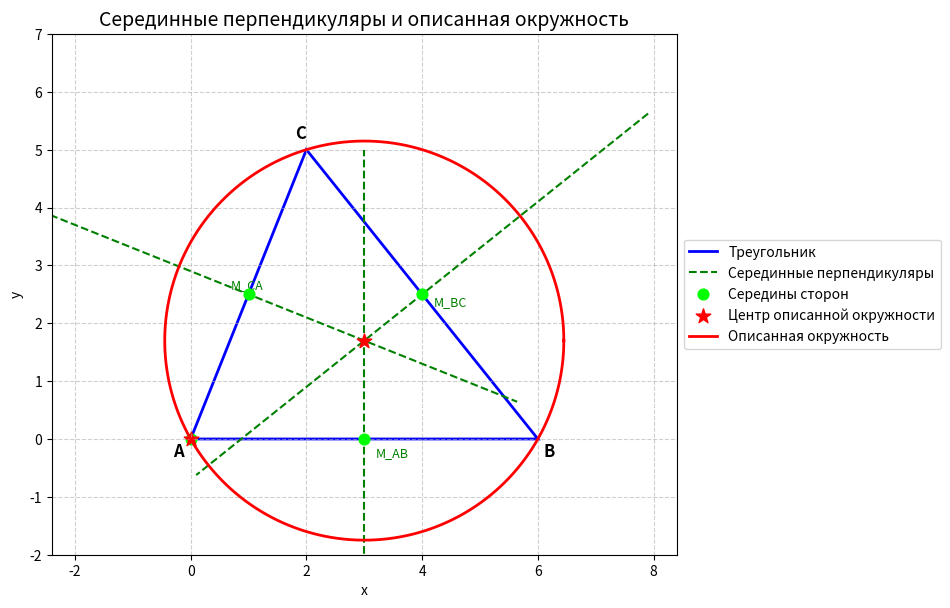

Generate this figure with matplotlib: (Note: this script raises an exception after producing the figure.)
import numpy as np
import matplotlib.pyplot as plt

# ======================== Вершины треугольника ========================
A = np.array([0.0, 0.0])
B = np.array([6.0, 0.0])
C = np.array([2.0, 5.0])   # можно менять

# ======================== Середины сторон ========================
mid_AB = (A + B) / 2
mid_BC = (B + C) / 2
mid_CA = (C + A) / 2

# ======================== Функция для построения серединного перпендикуляра ========================
def perpendicular_bisector(p1, p2, mid):
    """
    Возвращает две точки (далеко) на прямой, проходящей через mid
    и перпендикулярной отрезку p1-p2.
    """
    direction = p2 - p1
    # Вектор, перпендикулярный direction (поворот на 90°)
    perp = np.array([-direction[1], direction[0]])
    # Нормируем для масштаба
    perp = perp / np.linalg.norm(perp) * 5   # длина 5 для выхода за пределы
    return mid - perp, mid + perp

# ======================== Центр описанной окружности ========================
# Пересечение двух серединных перпендикуляров (например, к AB и к AC)
def line_intersection(p1, p2, p3, p4):
    x1, y1 = p1; x2, y2 = p2; x3, y3 = p3; x4, y4 = p4
    denom = (x1 - x2)*(y3 - y4) - (y1 - y2)*(x3 - x4)
    if abs(denom) < 1e-12:
        return None
    t = ((x1 - x3)*(y3 - y4) - (y1 - y3)*(x3 - x4)) / denom
    x = x1 + t*(x2 - x1)
    y = y1 + t*(y2 - y1)
    return np.array([x, y])

# Две прямые: через mid_AB перпендикулярно AB, через mid_AC перпендикулярно AC
p1, p2 = perpendicular_bisector(A, B, mid_AB)
p3, p4 = perpendicular_bisector(A, C, mid_CA)
circumcenter = line_intersection(p1, p2, p3, p4)

# Радиус описанной окружности
radius = np.linalg.norm(circumcenter - A)

# ======================== Построение графики ========================
fig, ax = plt.subplots(figsize=(10, 8))
ax.set_aspect('equal')

ax.grid(True, linestyle='--', alpha=0.6)

# Треугольник
triangle = plt.Polygon([A, B, C], fill=None, edgecolor='blue', linewidth=2)
ax.add_patch(triangle)

# Серединные перпендикуляры (зелёные пунктирные линии)
# Для каждой стороны строим прямую, проходящую через середину и перпендикулярную стороне
bis_AB = perpendicular_bisector(A, B, mid_AB)
ax.plot([bis_AB[0][0], bis_AB[1][0]], [bis_AB[0][1], bis_AB[1][1]], 'g--', linewidth=1.5)

bis_BC = perpendicular_bisector(B, C, mid_BC)
ax.plot([bis_BC[0][0], bis_BC[1][0]], [bis_BC[0][1], bis_BC[1][1]], 'g--', linewidth=1.5)

bis_CA = perpendicular_bisector(C, A, mid_CA)
ax.plot([bis_CA[0][0], bis_CA[1][0]], [bis_CA[0][1], bis_CA[1][1]], 'g--', linewidth=1.5)

# Середины сторон (зелёные точки)
ax.scatter(*mid_AB, color='lime', s=60, zorder=5)
ax.scatter(*mid_BC, color='lime', s=60, zorder=5)
ax.scatter(*mid_CA, color='lime', s=60, zorder=5)

# Центр описанной окружности (красная звезда)
ax.scatter(*circumcenter, color='red', s=120, marker='*', zorder=6, label='Центр описанной окружности')

# Описанная окружность (красная сплошная линия)
theta = np.linspace(0, 2*np.pi, 200)
circle_x = circumcenter[0] + radius * np.cos(theta)
circle_y = circumcenter[1] + radius * np.sin(theta)
ax.plot(circle_x, circle_y, 'r-', linewidth=2, label='Описанная окружность')

# Подписи вершин
ax.text(A[0]-0.3, A[1]-0.3, 'A', fontsize=12, fontweight='bold')
ax.text(B[0]+0.1, B[1]-0.3, 'B', fontsize=12, fontweight='bold')
ax.text(C[0]-0.2, C[1]+0.2, 'C', fontsize=12, fontweight='bold')

# Подписи середин (по желанию)
ax.text(mid_AB[0]+0.2, mid_AB[1]-0.3, "M_AB", fontsize=9, color='green')
ax.text(mid_BC[0]+0.2, mid_BC[1]-0.2, "M_BC", fontsize=9, color='green')
ax.text(mid_CA[0]-0.3, mid_CA[1]+0.1, "M_CA", fontsize=9, color='green')

# ======================== Легенда снаружи ========================
handles = [
    plt.Line2D([0], [0], color='blue', lw=2, label='Треугольник'),
    plt.Line2D([0], [0], color='green', linestyle='--', lw=1.5, label='Серединные перпендикуляры'),
    plt.scatter([0], [0], c='lime', s=60, label='Середины сторон'),
    plt.scatter([0], [0], c='red', s=120, marker='*', label='Центр описанной окружности'),
    plt.Line2D([0], [0], color='red', lw=2, label='Описанная окружность')
]
ax.legend(handles=handles, loc='center left', bbox_to_anchor=(1, 0.5))
plt.subplots_adjust(right=0.75)

# ======================== Границы осей ========================
all_x = [A[0], B[0], C[0], circumcenter[0]]
all_y = [A[1], B[1], C[1], circumcenter[1]]
x_min, x_max = min(all_x), max(all_x)
y_min, y_max = min(all_y), max(all_y)
# Добавляем запас с учётом радиуса
margin_x = max(radius*0.4, (x_max - x_min)*0.4)
margin_y = max(radius*0.4, (y_max - y_min)*0.4)
ax.set_xlim(x_min - margin_x, x_max + margin_x)
ax.set_ylim(y_min - margin_y, y_max + margin_y)

ax.set_title('Серединные перпендикуляры и описанная окружность', fontsize=14)
ax.set_xlabel('x')
ax.set_ylabel('y')

# Сохранить (раскомментируйте)
plt.savefig('docs/pic/perpendicular_bisectors.png', dpi=150, bbox_inches='tight')

# plt.show()
